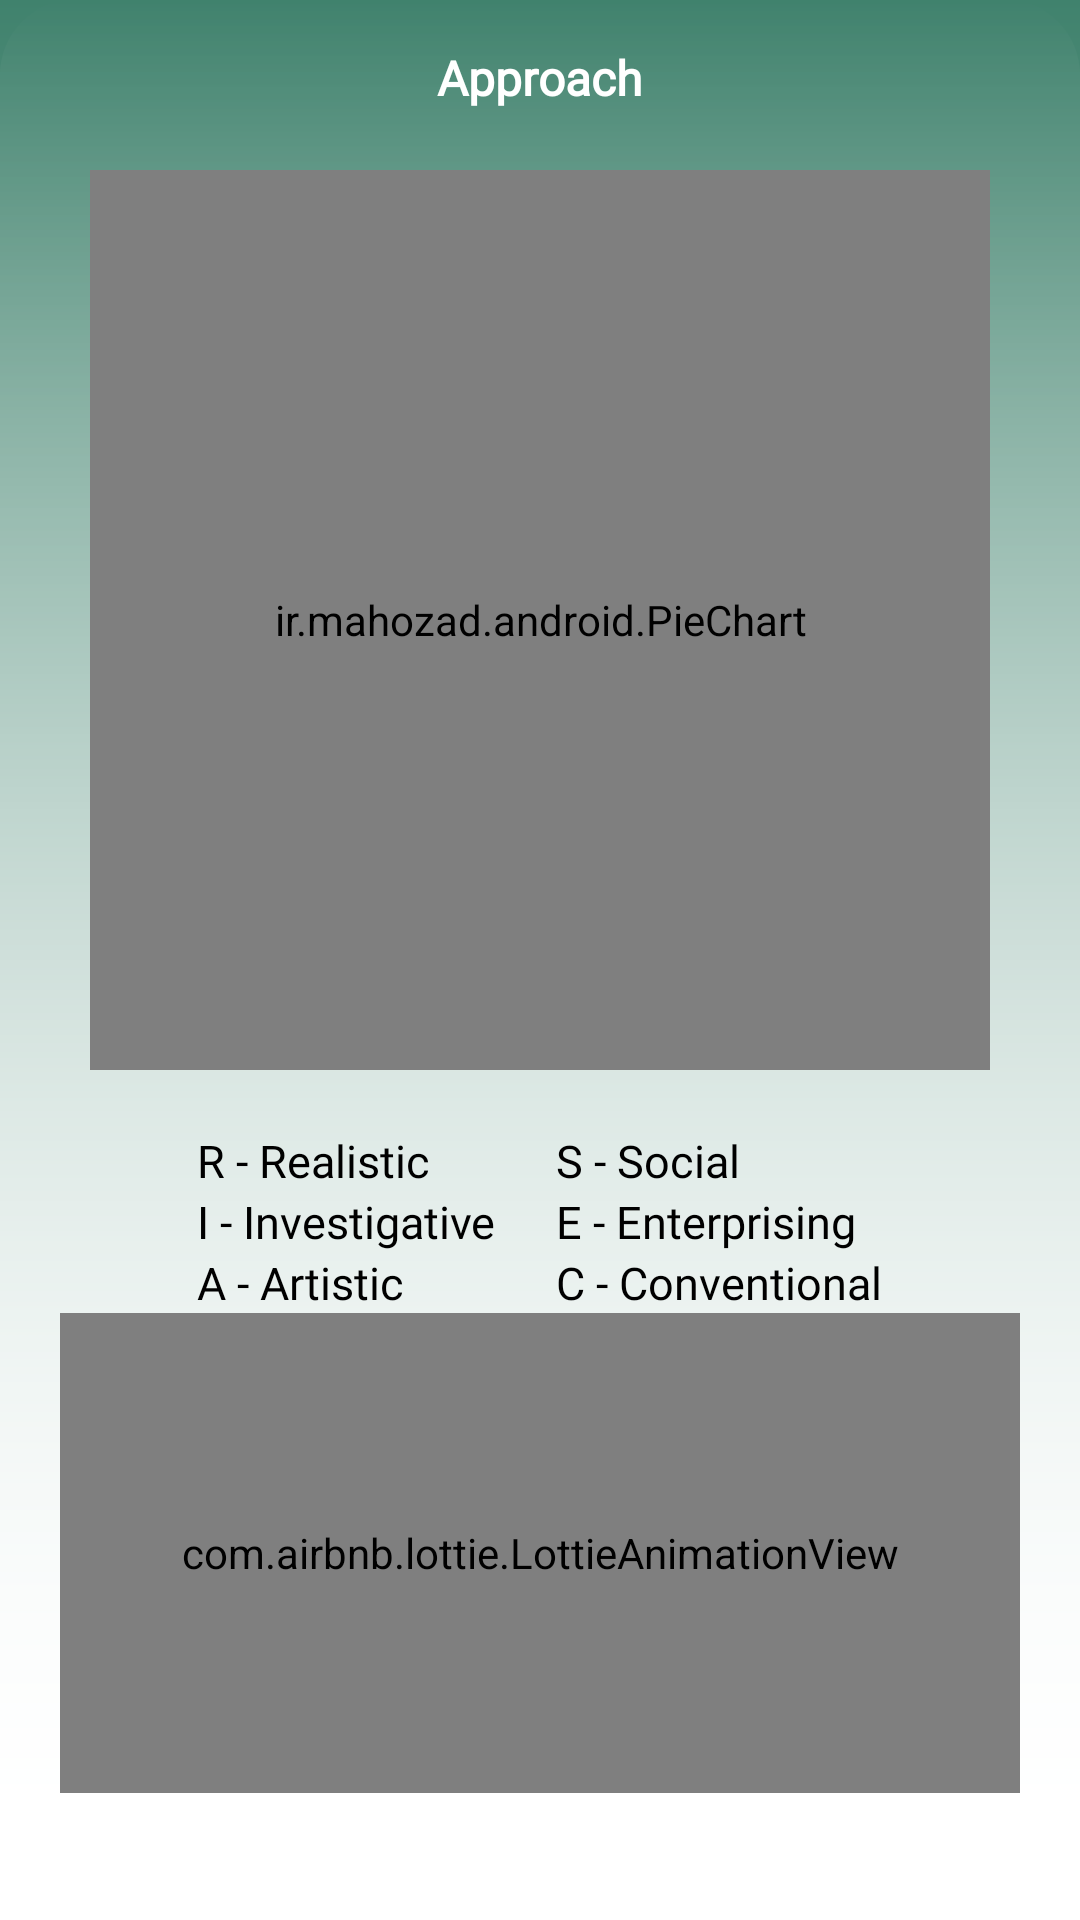

Produce the Android XML layout that renders to this screen, including the resource entries it uses.
<!-- AndroidManifest.xml: application theme Theme.UIA -->
<!-- res/layout/activity_result.xml -->
<?xml version="1.0" encoding="utf-8"?>
<LinearLayout xmlns:android="http://schemas.android.com/apk/res/android"
    xmlns:tools="http://schemas.android.com/tools"
    android:layout_width="match_parent"
    android:layout_height="match_parent"
    xmlns:app="http://schemas.android.com/apk/res-auto"
    android:orientation="vertical"
    android:background="@drawable/register_login_back"
    tools:context=".activities.ResultActivity">

    <LinearLayout
        android:layout_width="match_parent"
        android:layout_height="match_parent"
        android:backgroundTint="@color/white"
        android:background="@drawable/ques_ui"
        android:gravity="center_horizontal"
        android:orientation="vertical">

        <TextView
            android:id="@+id/approach"
            android:layout_width="wrap_content"
            android:layout_height="wrap_content"
            android:text="Approach"
            android:layout_marginTop="15dp"
            android:fontFamily="@font/andika"
            android:textColor="@color/white"
            android:textStyle="bold"
            android:textSize="16dp"/>

            <ir.mahozad.android.PieChart
                android:id="@+id/pieChart"
                android:layout_marginTop="20dp"
                android:layout_width="300dp"
                android:layout_height="300dp" />

        <LinearLayout
            android:layout_width="wrap_content"
            android:layout_height="wrap_content"
            android:layout_marginTop="20dp"
            android:orientation="horizontal">

            <LinearLayout
                android:layout_width="wrap_content"
                android:layout_height="wrap_content"
                android:orientation="vertical">

                <TextView
                    android:layout_width="wrap_content"
                    android:layout_height="wrap_content"
                    android:text="R - Realistic"
                    android:fontFamily="@font/andika"
                    android:textColor="@color/black"
                    android:textSize="15dp"/>

                <TextView
                    android:layout_width="wrap_content"
                    android:layout_height="wrap_content"
                    android:text="I - Investigative"
                    android:fontFamily="@font/andika"
                    android:textColor="@color/black"
                    android:textSize="15dp"/>

                <TextView
                    android:layout_width="wrap_content"
                    android:layout_height="wrap_content"
                    android:text="A - Artistic"
                    android:fontFamily="@font/andika"
                    android:textColor="@color/black"
                    android:textSize="15dp"/>

            </LinearLayout>

            <LinearLayout
                android:layout_width="wrap_content"
                android:layout_height="wrap_content"
                android:layout_marginStart="20dp"
                android:orientation="vertical">

                <TextView
                    android:layout_width="wrap_content"
                    android:layout_height="wrap_content"
                    android:text="S - Social"
                    android:fontFamily="@font/andika"
                    android:textColor="@color/black"
                    android:textSize="15dp"/>

                <TextView
                    android:layout_width="wrap_content"
                    android:layout_height="wrap_content"
                    android:text="E - Enterprising"
                    android:fontFamily="@font/andika"
                    android:textColor="@color/black"
                    android:textSize="15dp"/>

                <TextView
                    android:layout_width="wrap_content"
                    android:layout_height="wrap_content"
                    android:text="C - Conventional"
                    android:fontFamily="@font/andika"
                    android:textColor="@color/black"
                    android:textSize="15dp"/>

            </LinearLayout>

        </LinearLayout>

        <com.airbnb.lottie.LottieAnimationView
            android:layout_width="320dp"
            android:layout_height="160dp"
            app:lottie_autoPlay="true"
            app:lottie_loop="true"
            app:lottie_rawRes="@raw/result"/>

        <androidx.appcompat.widget.AppCompatButton
            android:id="@+id/summaryBt"
            android:layout_marginTop="10dp"
            android:layout_width="150dp"
            android:layout_height="50dp"
            android:text="Get Results"
            android:textColor="@color/white"
            android:background="@drawable/buttons_back"/>

    </LinearLayout>

</LinearLayout>
<!-- resources referenced by this layout -->
<resources>
  <color name="black">#FF000000</color>
  <color name="white">#FFFFFFFF</color>
  <!-- drawable ques_ui (drawable) -->
  <?xml version="1.0" encoding="utf-8"?>
  <shape xmlns:android="http://schemas.android.com/apk/res/android" android:shape="rectangle">
  
      <corners android:topLeftRadius="25dp" android:topRightRadius="25dp"/>
      <gradient android:endColor="#FFFFFF" android:angle="270" android:startColor="#00000000" />
  
  </shape>
  <!-- drawable register_login_back (drawable) -->
  <?xml version="1.0" encoding="utf-8"?>
  <shape xmlns:android="http://schemas.android.com/apk/res/android" android:shape="rectangle">
  
      <gradient android:startColor="@color/white" android:angle="90" android:endColor="@color/navBarColor"/>
  </shape>
  <style name="Theme.UIA" parent="Theme.MaterialComponents.DayNight.NoActionBar">
          
          <item name="colorPrimary">@color/purple_500</item>
          <item name="colorPrimaryVariant">@color/purple_700</item>
          <item name="colorOnPrimary">@color/white</item>
          
          <item name="colorSecondary">@color/teal_200</item>
          <item name="colorSecondaryVariant">@color/teal_700</item>
          <item name="colorOnSecondary">@color/black</item>
          
          <item name="android:statusBarColor">?attr/colorPrimaryVariant</item>
          
      </style>
  <color name="navBarColor">#40826D</color>
  <color name="purple_500">#40826D</color>
  <color name="purple_700">#40826D</color>
  <color name="teal_200">#FF03DAC5</color>
  <color name="teal_700">#FF018786</color>
</resources>
